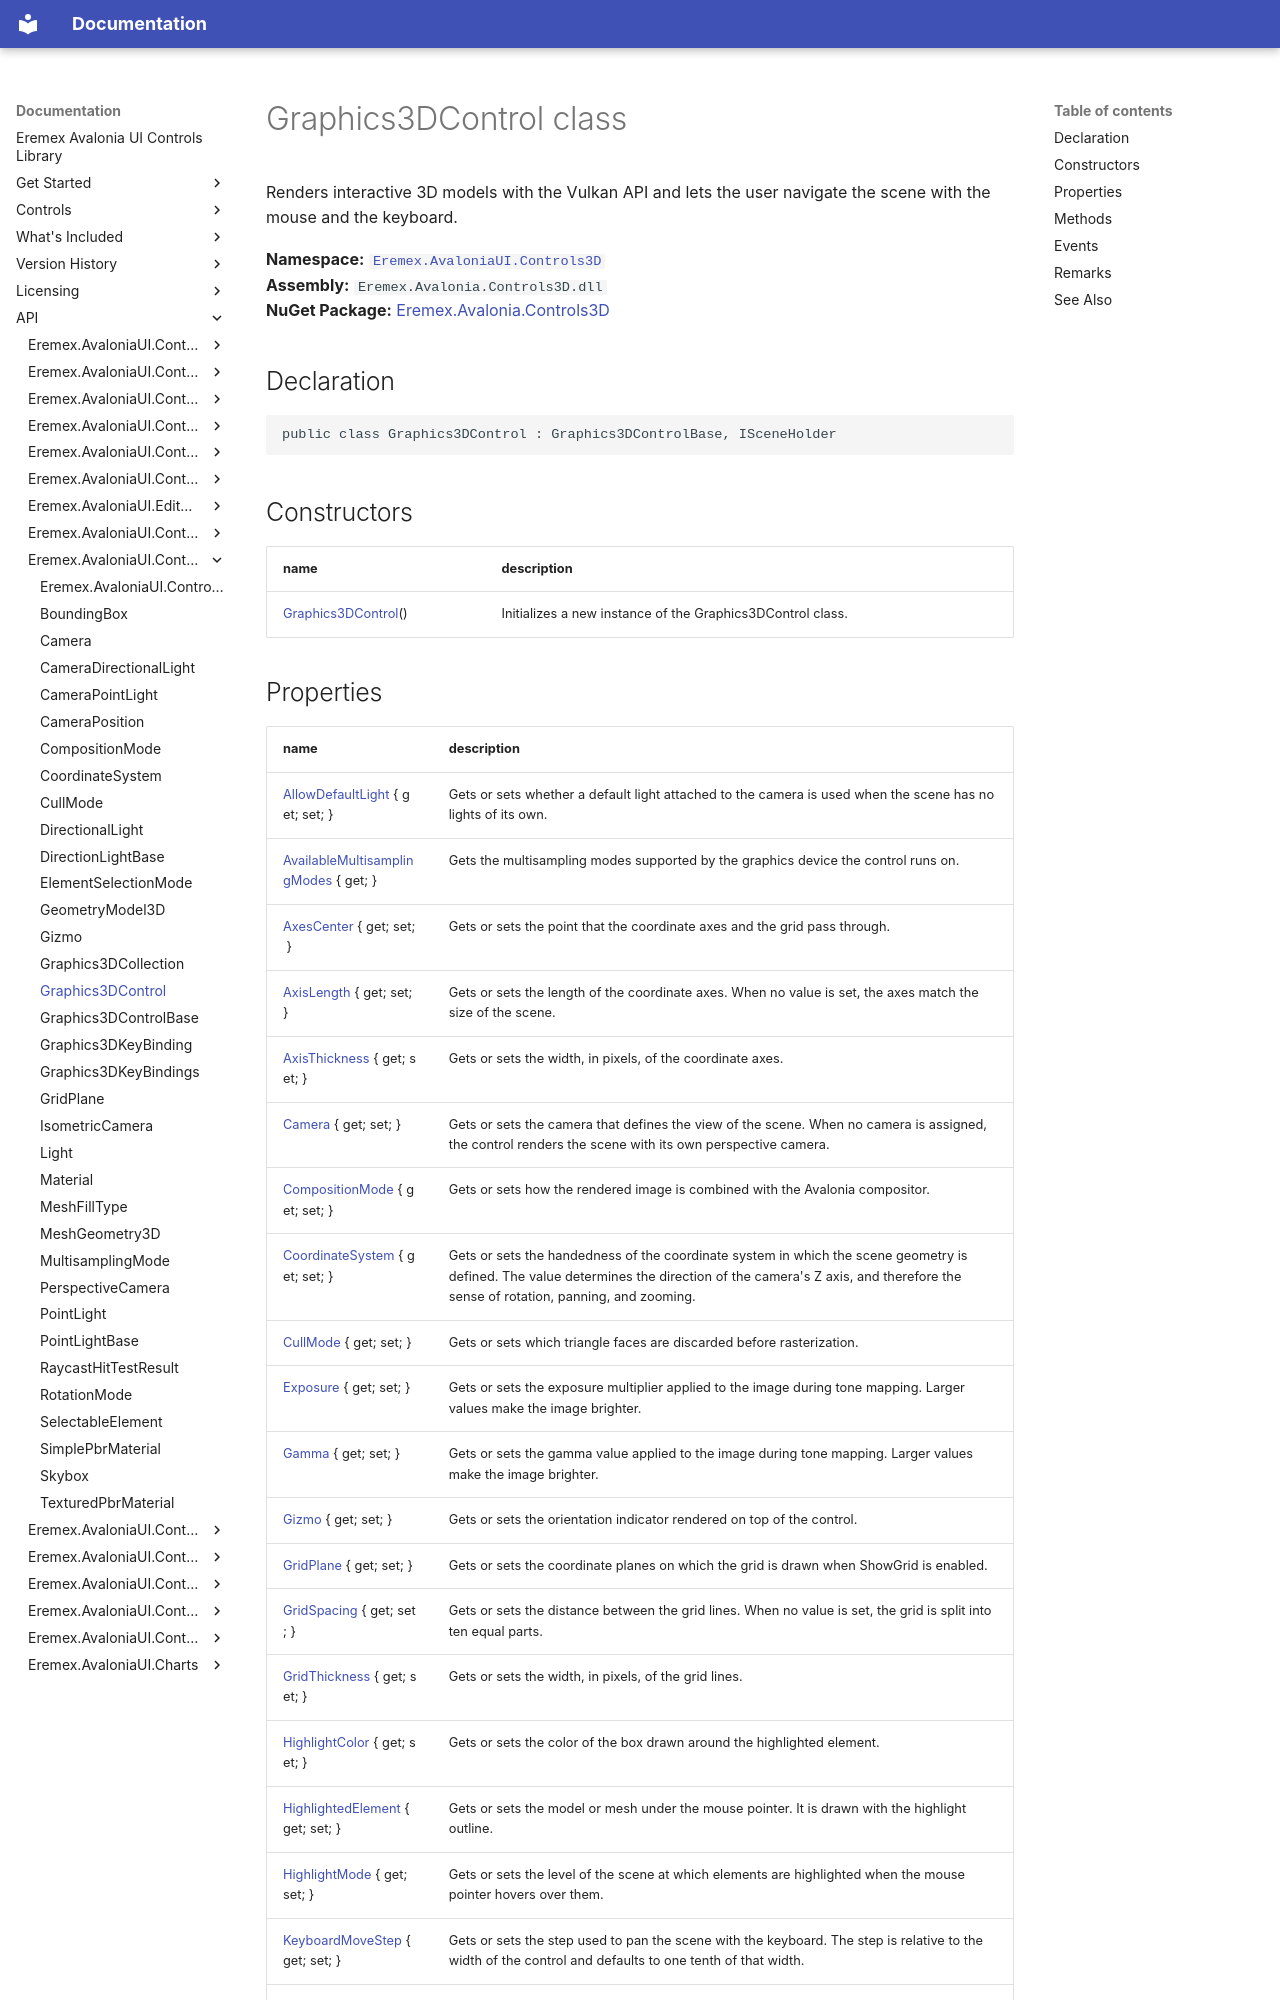

repository: Eremex/controls-doc · page: API/Eremex.AvaloniaUI.Controls3D/Graphics3DControl/index.html · generator: mkdocs

# Graphics3DControl class

Renders interactive 3D models with the Vulkan API and lets the user navigate the scene with the mouse and the keyboard.

**Namespace:** [`Eremex.AvaloniaUI.Controls3D`](./index.md)  
**Assembly:** `Eremex.Avalonia.Controls3D.dll`  
**NuGet Package:** [Eremex.Avalonia.Controls3D](https://www.nuget.org/packages/Eremex.Avalonia.Controls3D)

## Declaration

```csharp
public class Graphics3DControl : Graphics3DControlBase, ISceneHolder
```

## Constructors

| name | description |
| --- | --- |
| [Graphics3DControl](Graphics3DControl/Graphics3DControl.md)() | Initializes a new instance of the Graphics3DControl class. |
